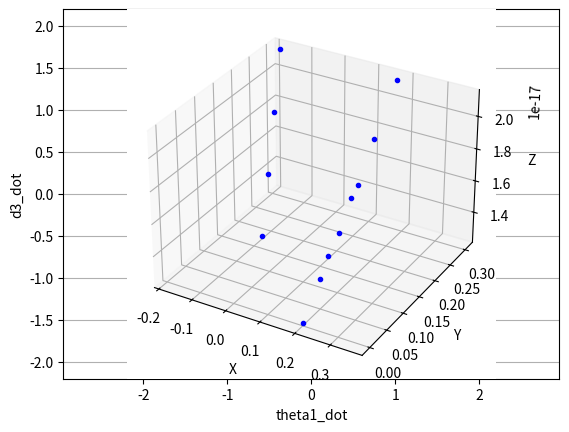
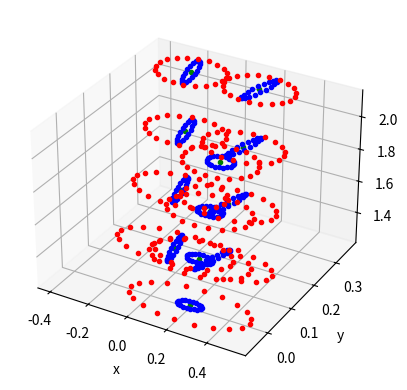

Reproduce these figures in Python, in order.
import numpy as np
import sys
# import shape
import matplotlib as mpl
import matplotlib.pyplot as plt
from mpl_toolkits.mplot3d import Axes3D

def dhTransform(dh_table): #function to generate homogenous transformation matrixes for donovit hartenberg table (a, alpha, d, theta)
    T_list = []

    for i in range(dh_table.shape[0]):  #so it goes from zero till 2 here
        a = dh_table[i,0]
        alpha = dh_table[i,1]
        d = dh_table[i,2]
        theta = dh_table[i,3]

        Ti = np.array([ [np.cos(theta),                 -np.sin(theta),                 0,              a],
                        [np.sin(theta)*np.cos(alpha),   np.cos(theta)*np.cos(alpha),    -np.sin(alpha), -np.sin(alpha)*d],
                        [np.sin(theta)*np.sin(alpha),   np.cos(theta)*np.sin(alpha),    np.cos(alpha),  np.cos(alpha)*d],
                        [0,                             0,                              0,                 1]
                        ])
        T_list.append(Ti)
    return T_list

# List with stepsize for float(because range is only for integers
def frange(start, stop, step):
    i = start
    while i < stop:
        yield i
        i += step

#generate unit length joint velocities (2 DOF, so we sample over a circle
theta1_dot_list = []
d3_dot_list = []

circle_radius = 2 #unit-length velocities (you can scale here if needed)
for circle_angle in frange(0,2*np.pi, np.pi/10):
    theta1_dot_list.append(circle_radius * np.cos(circle_angle))
    d3_dot_list.append(circle_radius * np.sin(circle_angle))

#plot joint velocity circle
fig = plt.figure(1)
plt.plot(theta1_dot_list,d3_dot_list,"b.")
plt.axis("equal")
plt.xlabel( "theta1_dot")
plt.ylabel("d3_dot")
plt.grid()
plt.show()

#compute workspace with corresponding jacobians
# Set constants
l1 = 0.05
l2 = 0.1
l3 = 0.1
p_3_ee = np.array([[0],[0],[l3],[1]])
theta2 = -np.pi/2  #!!!!!

p_0_ee_x = []
p_0_ee_y = []
p_0_ee_z = []
J_list = [] #list containing the jacobians computed for a selection of joint positions
Jinv_list=[]
for theta1 in frange(0, np.pi, np.pi/3):  #you can choose how many points you want to see
    for d3 in frange(0,0.2,0.05):
        dh_Table = np.array([
            [0, 0, 0, theta1],
            [0, np.pi / 2, 0, theta2],
            [0, -np.pi / 2, d3 + l2, 0],
        ])
        T_list = dhTransform(dh_Table)
        T_0_1 = T_list[0]
        T_1_2 = T_list[1]
        T_2_3 = T_list[2]

        T_0_3 = np.dot(T_0_1, np.dot(T_1_2, T_2_3, ))
        p_0_ee = np.dot(T_0_3, p_3_ee)

        p_0_ee_x.append(float(p_0_ee[0]))
        p_0_ee_y.append(float(p_0_ee[1]))
        p_0_ee_z.append(float(p_0_ee[2]))

        #also compute the jacobian for this specific joint configuration, see ex 4.3 of robotics for this
        J = np.array([[-np.sin(theta1)*(d3+l2+l3), np.cos(theta1)],
                     [np.cos(theta1)*(d3+l2+l3),np.sin(theta1)]])
        Jinv=np.linalg.pinv(J)
        Jinv_list.append(Jinv)
        J_list.append(J)

fig1 = plt.figure(1)
ax1 = fig1.add_subplot(projection = '3d')
ax1.plot(p_0_ee_x,p_0_ee_y,p_0_ee_z, 'b.')
ax1.set_xlabel('X')
ax1.set_ylabel('Y')
ax1.set_zlabel('Z')
plt.show()
#note in result it seems that there is also a z direction,
# but look at index, e-17 => soo it's all basically 0!!

#now for slide 5 point 4
#now iterate over the workspace, and apply the unit length joint velocities at every point
list_of_all_ellipsoid_x_positions = []
list_of_all_ellipsoid_y_positions = []
list_of_all_ellipsoid_z_positions = []
list_of_all_ellipsoid_x_positionsinv = []
list_of_all_ellipsoid_y_positionsinv = []
list_of_all_ellipsoid_z_positionsinv = []
dt = 0.03 # [seconds], so how long each velocity

for i in range(0,len(p_0_ee_x)): #so for every point in the workspace, we will use the velocities in all directions
    #get cartesian positions
    x = p_0_ee_x[i]
    y = p_0_ee_y[i]
    z = p_0_ee_z[i]

    #get correspondin Jacobian
    J = J_list[i]
    Jinv=Jinv_list[i]
    for j in range(0, len(theta1_dot_list)):  #velocities in all directions
        #joint velocity vector
        vel_joint = np.array([theta1_dot_list[j],
                             d3_dot_list[j]])

        #multiply jacobian with unit-lenth joint velocities
        vel_cartesian = np.dot(J,vel_joint)
        force_cartesian=np.dot(Jinv,vel_joint)
        #apply the cartesian velocity at the end effector position for a chosen time interval
        list_of_all_ellipsoid_x_positions.append(x + vel_cartesian[0]*dt)
        list_of_all_ellipsoid_y_positions.append(y + vel_cartesian[1]*dt)
        list_of_all_ellipsoid_z_positions.append(z)
        list_of_all_ellipsoid_x_positionsinv.append(x + force_cartesian[0]*dt)
        list_of_all_ellipsoid_y_positionsinv.append(y + force_cartesian[1]*dt)
        list_of_all_ellipsoid_z_positionsinv.append(z)

#plot workspace and manipulability ellipsoids
fig = plt.figure(2)
ax = fig.add_subplot(1,1,1, projection = '3d')
ax.plot(p_0_ee_x, p_0_ee_y, p_0_ee_z, "g.")
ax.plot(list_of_all_ellipsoid_x_positions,list_of_all_ellipsoid_y_positions,list_of_all_ellipsoid_z_positions, "b.")
ax.plot(list_of_all_ellipsoid_x_positionsinv,list_of_all_ellipsoid_y_positionsinv,list_of_all_ellipsoid_z_positionsinv, "r.")
ax.set_xlabel('x')
ax.set_ylabel('y')
ax.set_zlabel('z')
#plt.axis("equal")
plt.show()

#we see that in d3, we have more translation(so more mobility), but less resolution
#in theta, we have low mobility, but high precision


